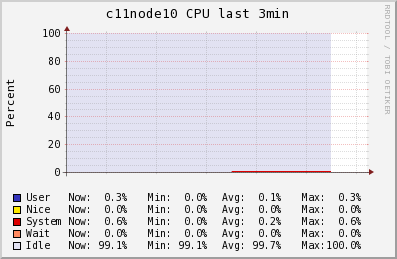

Source data for this figure (header and first rows):
Timestamp, User\g, Nice\g, System\g, Wait\g, Idle\g
2014-05-29T16:30:45-04:00, 0, 0, 0, 0, 100
2014-05-29T16:31:00-04:00, 0, 0, 0, 0, 100
2014-05-29T16:31:15-04:00, 0, 0, 0, 0, 100
2014-05-29T16:31:30-04:00, 0, 0, 0, 0, 100
2014-05-29T16:31:45-04:00, 0, 0, 0, 0, 100
2014-05-29T16:32:00-04:00, 0, 0, 0, 0, 100
2014-05-29T16:32:15-04:00, 0.04, 0, 0.08, 0, 99.88
2014-05-29T16:32:30-04:00, 0.3, 0, 0.6, 0, 99.1
2014-05-29T16:32:45-04:00, 0.3, 0, 0.6, 0, 99.1
2014-05-29T16:33:00-04:00, 0.3, 0, 0.6, 0, 99.1
2014-05-29T16:33:15-04:00, 0.3, 0, 0.6, 0, 99.1
2014-05-29T16:33:30-04:00, NaN, NaN, NaN, NaN, NaN
